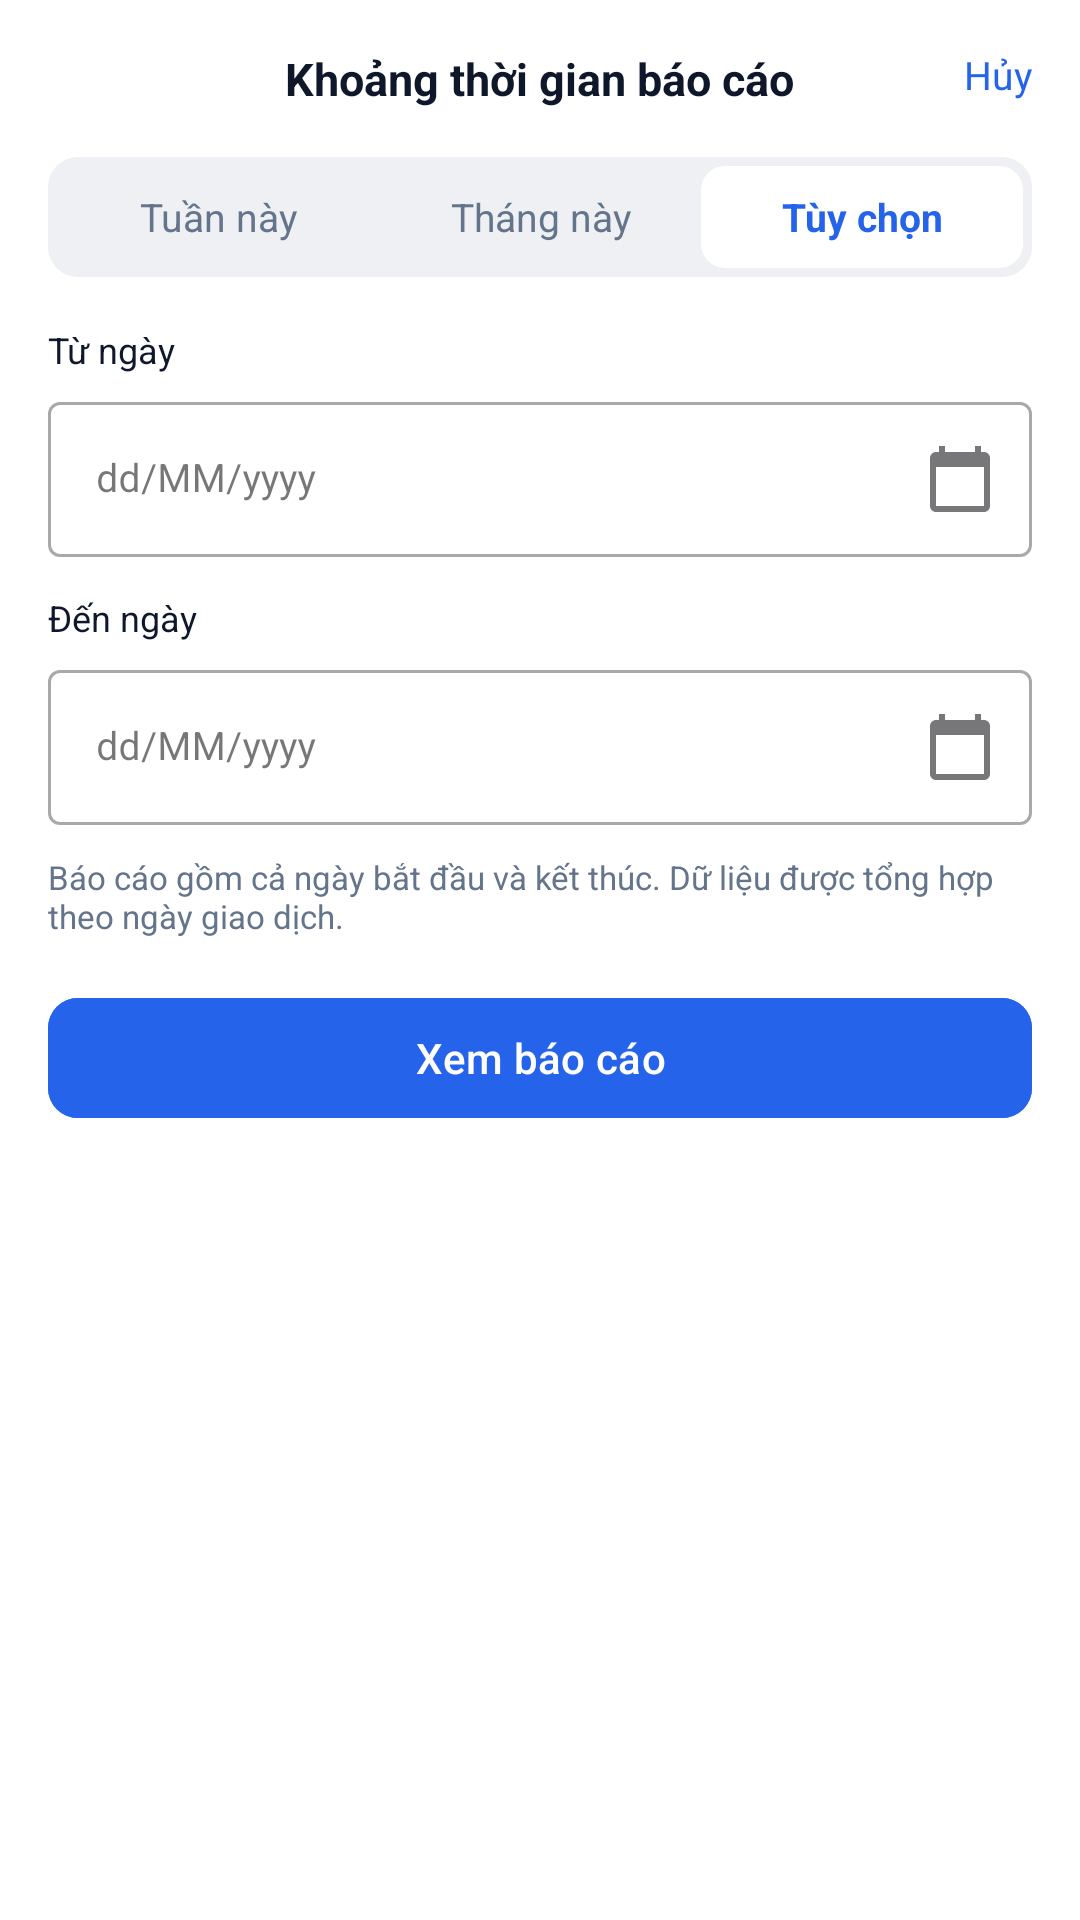

Produce the Android XML layout that renders to this screen, including the resource entries it uses.
<!-- AndroidManifest.xml: application theme Theme.StudentExpenseTracker -->
<!-- res/layout/bottom_sheet_date_range.xml -->
<?xml version="1.0" encoding="utf-8"?>
<LinearLayout xmlns:android="http://schemas.android.com/apk/res/android"
    xmlns:app="http://schemas.android.com/apk/res-auto"
    android:layout_width="match_parent"
    android:layout_height="wrap_content"
    android:background="@android:color/white"
    android:orientation="vertical"
    android:padding="16dp">

    <RelativeLayout
        android:layout_width="match_parent"
        android:layout_height="wrap_content">
        <TextView
            android:layout_width="wrap_content"
            android:layout_height="wrap_content"
            android:layout_centerInParent="true"
            android:text="Khoảng thời gian báo cáo"
            android:textColor="@color/text_main"
            android:textSize="15sp"
            android:textStyle="bold"/>
        <TextView
            android:id="@+id/btnCancelRange"
            android:layout_width="wrap_content"
            android:layout_height="wrap_content"
            android:layout_alignParentEnd="true"
            android:text="Hủy"
            android:textColor="@color/primary"
            android:textSize="13sp"/>
    </RelativeLayout>

    <LinearLayout
        android:layout_width="match_parent"
        android:layout_height="40dp"
        android:layout_marginTop="16dp"
        android:background="@drawable/bg_tab_container"
        android:orientation="horizontal"
        android:padding="3dp">
        <TextView
            android:id="@+id/tabThisWeek"
            android:layout_width="0dp"
            android:layout_height="match_parent"
            android:layout_weight="1"
            android:gravity="center"
            android:text="Tuần này"
            android:textColor="@color/text_sub"
            android:textSize="13sp"/>
        <TextView
            android:id="@+id/tabThisMonth"
            android:layout_width="0dp"
            android:layout_height="match_parent"
            android:layout_weight="1"
            android:gravity="center"
            android:text="Tháng này"
            android:textColor="@color/text_sub"
            android:textSize="13sp"/>
        <TextView
            android:id="@+id/tabCustom"
            android:layout_width="0dp"
            android:layout_height="match_parent"
            android:layout_weight="1"
            android:background="@drawable/bg_tab_selected"
            android:gravity="center"
            android:text="Tùy chọn"
            android:textColor="@color/primary"
            android:textSize="13sp"
            android:textStyle="bold"/>
    </LinearLayout>

    <TextView
        android:layout_width="wrap_content"
        android:layout_height="wrap_content"
        android:layout_marginTop="16dp"
        android:text="Từ ngày"
        android:textColor="@color/text_main"
        android:textSize="12sp"/>
    <com.google.android.material.textfield.TextInputLayout
        style="@style/Widget.MaterialComponents.TextInputLayout.OutlinedBox"
        android:layout_width="match_parent"
        android:layout_height="wrap_content"
        android:layout_marginTop="4dp"
        app:endIconDrawable="@drawable/ic_calendar"
        app:endIconMode="custom">
        <com.google.android.material.textfield.TextInputEditText
            android:id="@+id/edtFromDate"
            android:layout_width="match_parent"
            android:layout_height="wrap_content"
            android:focusable="false"
            android:hint="dd/MM/yyyy"
            android:inputType="none"
            android:textSize="13sp"/>
    </com.google.android.material.textfield.TextInputLayout>

    <TextView
        android:layout_width="wrap_content"
        android:layout_height="wrap_content"
        android:layout_marginTop="12dp"
        android:text="Đến ngày"
        android:textColor="@color/text_main"
        android:textSize="12sp"/>
    <com.google.android.material.textfield.TextInputLayout
        style="@style/Widget.MaterialComponents.TextInputLayout.OutlinedBox"
        android:layout_width="match_parent"
        android:layout_height="wrap_content"
        android:layout_marginTop="4dp"
        app:endIconDrawable="@drawable/ic_calendar"
        app:endIconMode="custom">
        <com.google.android.material.textfield.TextInputEditText
            android:id="@+id/edtToDate"
            android:layout_width="match_parent"
            android:layout_height="wrap_content"
            android:focusable="false"
            android:hint="dd/MM/yyyy"
            android:inputType="none"
            android:textSize="13sp"/>
    </com.google.android.material.textfield.TextInputLayout>

    <TextView
        android:layout_width="wrap_content"
        android:layout_height="wrap_content"
        android:layout_marginTop="10dp"
        android:text="Báo cáo gồm cả ngày bắt đầu và kết thúc. Dữ liệu được tổng hợp theo ngày giao dịch."
        android:textColor="@color/text_sub"
        android:textSize="11sp"/>

    <com.google.android.material.button.MaterialButton
        android:id="@+id/btnApplyRange"
        android:layout_width="match_parent"
        android:layout_height="48dp"
        android:layout_marginTop="16dp"
        android:backgroundTint="@color/primary"
        android:text="Xem báo cáo"
        app:cornerRadius="10dp"/>
</LinearLayout>
<!-- resources referenced by this layout -->
<resources>
  <color name="primary">#2563EB</color>
  <color name="text_main">#0F172A</color>
  <color name="text_sub">#64748B</color>
  <!-- drawable bg_tab_container (drawable) -->
  <?xml version="1.0" encoding="utf-8"?>
  <shape xmlns:android="http://schemas.android.com/apk/res/android" android:shape="rectangle">
      <solid android:color="#EEF0F4"/>
      <corners android:radius="10dp"/>
  </shape>
  <!-- drawable bg_tab_selected (drawable) -->
  <?xml version="1.0" encoding="utf-8"?>
  <shape xmlns:android="http://schemas.android.com/apk/res/android" android:shape="rectangle">
      <solid android:color="@android:color/white"/>
      <corners android:radius="8dp"/>
  </shape>
  <!-- drawable ic_calendar (drawable) -->
  <?xml version="1.0" encoding="utf-8"?>
  <vector xmlns:android="http://schemas.android.com/apk/res/android"
      android:width="24dp"
      android:height="24dp"
      android:viewportWidth="24"
      android:viewportHeight="24">
      <path
          android:fillColor="#6B7280"
          android:pathData="M20,3h-1V1h-2v2H7V1H5v2H4C2.9,3 2,3.9 2,5v16c0,1.1 0.9,2 2,2h16c1.1,0 2,-0.9 2,-2V5C22,3.9 21.1,3 20,3zM20,21H4V8h16V21z"/>
  </vector>
  <style name="Theme.StudentExpenseTracker" parent="Base.Theme.StudentExpenseTracker" />
  <style name="Base.Theme.StudentExpenseTracker" parent="Theme.Material3.DayNight.NoActionBar">
          
          
      </style>
</resources>
